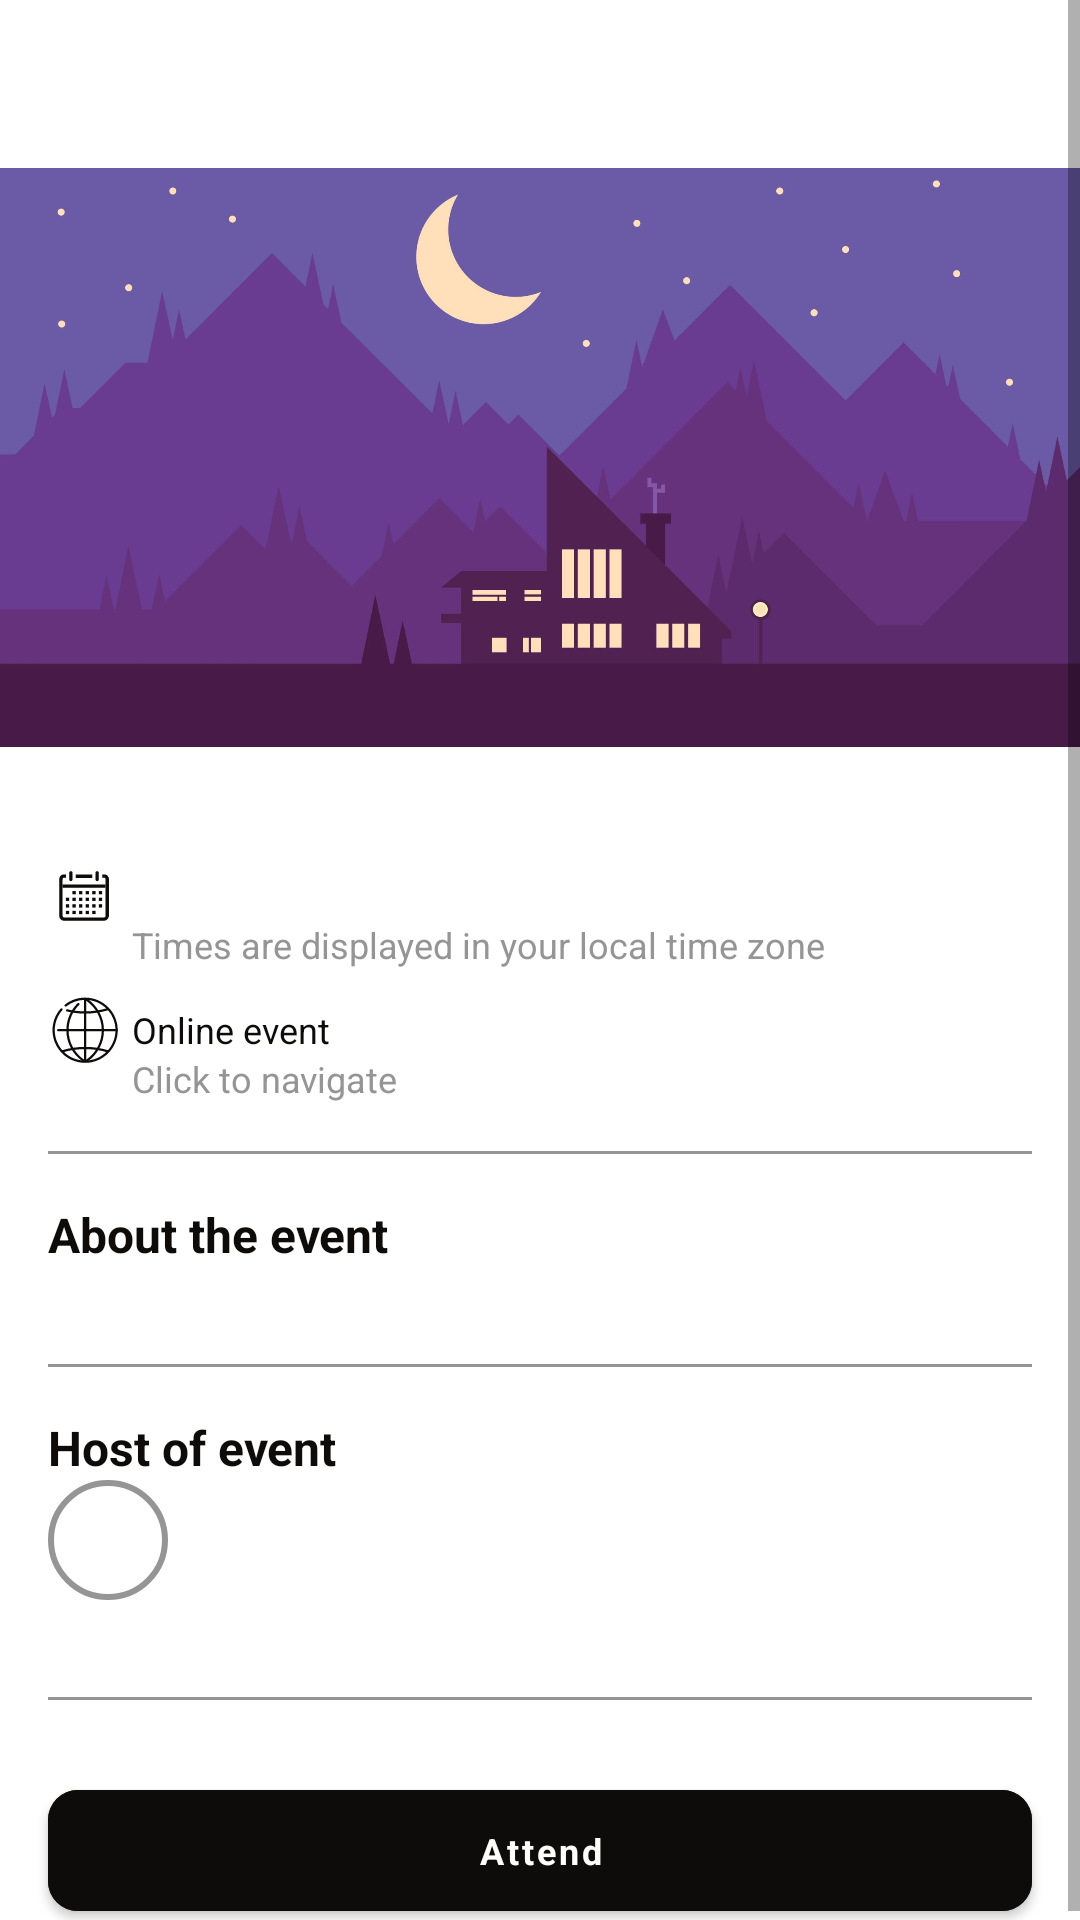

The Android layout XML behind this screen, and the referenced resources:
<!-- AndroidManifest.xml: application theme Theme.Lyve -->
<!-- res/layout/fragment_home_info.xml -->
<?xml version="1.0" encoding="utf-8"?>
<ScrollView xmlns:android="http://schemas.android.com/apk/res/android"
    xmlns:app="http://schemas.android.com/apk/res-auto"
    xmlns:tools="http://schemas.android.com/tools"
    android:layout_width="match_parent"
    android:layout_height="match_parent"
    android:fillViewport="true">

    <androidx.constraintlayout.widget.ConstraintLayout
        android:layout_width="match_parent"
        android:layout_height="wrap_content">

        <ImageView
            android:id="@+id/iv_ac"
            android:layout_width="match_parent"
            android:layout_height="0dp"
            android:layout_marginTop="56dp"
            android:scaleType="centerCrop"
            android:src="@drawable/lyve"
            app:layout_constraintEnd_toEndOf="parent"
            app:layout_constraintHeight_default="percent"
            app:layout_constraintHeight_percent="0.3"
            app:layout_constraintStart_toStartOf="parent"
            app:layout_constraintTop_toTopOf="parent" />

        <TextView
            android:id="@+id/tv_title"
            android:layout_width="wrap_content"
            android:layout_height="wrap_content"
            android:layout_marginStart="16dp"
            android:layout_marginTop="8dp"
            android:textSize="@dimen/subtitle_sixteen"
            android:textStyle="bold"
            app:layout_constraintStart_toStartOf="parent"
            app:layout_constraintTop_toBottomOf="@+id/iv_ac"
            tools:text="Pizza eating" />

        <com.google.android.material.imageview.ShapeableImageView
            android:id="@+id/iv_icon_calendar"
            android:layout_width="wrap_content"
            android:layout_height="wrap_content"
            android:layout_marginStart="16dp"
            android:layout_marginTop="8dp"
            android:layout_marginEnd="24dp"
            android:background="?attr/selectableItemBackgroundBorderless"
            android:src="@drawable/ic_calendar_24dp"
            app:layout_constraintStart_toStartOf="parent"
            app:layout_constraintTop_toBottomOf="@id/tv_title" />

        <TextView
            android:id="@+id/tv_date_time"
            android:layout_width="wrap_content"
            android:layout_height="wrap_content"
            android:layout_marginStart="4dp"
            app:layout_constraintBottom_toBottomOf="@+id/iv_icon_calendar"
            app:layout_constraintStart_toEndOf="@+id/iv_icon_calendar"
            app:layout_constraintTop_toTopOf="@+id/iv_icon_calendar"
            tools:text="Tuesday, August 21, 2021" />

        <TextView
            android:id="@+id/tv_time_desc"
            android:layout_width="wrap_content"
            android:layout_height="wrap_content"
            android:text="@string/txt_time_desc"
            android:textColor="@color/goodGray"
            app:layout_constraintStart_toStartOf="@+id/tv_date_time"
            app:layout_constraintTop_toBottomOf="@id/tv_date_time" />

        <com.google.android.material.imageview.ShapeableImageView
            android:id="@+id/iv_icon_online"
            android:layout_width="wrap_content"
            android:layout_height="wrap_content"
            android:layout_marginStart="16dp"
            android:layout_marginTop="8dp"
            android:layout_marginEnd="24dp"
            android:visibility="visible"
            android:background="?attr/selectableItemBackgroundBorderless"
            android:src="@drawable/ic_online_24dp"
            app:layout_constraintStart_toStartOf="parent"
            app:layout_constraintTop_toBottomOf="@id/tv_time_desc" />

        <com.google.android.material.imageview.ShapeableImageView
            android:id="@+id/iv_icon_location"
            android:layout_width="wrap_content"
            android:layout_height="wrap_content"
            android:layout_marginStart="16dp"
            android:layout_marginTop="8dp"
            android:layout_marginEnd="24dp"
            android:background="?attr/selectableItemBackgroundBorderless"
            android:src="@drawable/ic_location_24dp"
            android:visibility="invisible"
            app:layout_constraintStart_toStartOf="parent"
            app:layout_constraintTop_toBottomOf="@id/tv_time_desc" />

        <TextView
            android:id="@+id/tv_online"
            android:layout_width="wrap_content"
            android:layout_height="wrap_content"
            android:layout_marginStart="4dp"
            android:text="@string/txt_online_event"
            android:visibility="visible"
            app:layout_constraintBottom_toBottomOf="@+id/iv_icon_online"
            app:layout_constraintStart_toEndOf="@+id/iv_icon_online"
            app:layout_constraintTop_toTopOf="@+id/iv_icon_online" />

        <TextView
            android:id="@+id/tv_location"
            android:layout_width="wrap_content"
            android:layout_height="wrap_content"
            android:layout_marginStart="4dp"
            android:visibility="invisible"
            app:layout_constraintBottom_toBottomOf="@+id/iv_icon_location"
            app:layout_constraintStart_toEndOf="@+id/iv_icon_location"
            app:layout_constraintTop_toTopOf="@+id/iv_icon_location" />

        <TextView
            android:id="@+id/tv_activity_link"
            android:layout_width="wrap_content"
            android:layout_height="wrap_content"
            android:text="@string/txt_click_to_navigate"
            android:textColor="@color/goodGray"
            app:layout_constraintStart_toStartOf="@+id/tv_online"
            app:layout_constraintTop_toBottomOf="@id/tv_online" />

        <View
            android:id="@+id/view_line_1"
            android:layout_width="0dp"
            android:layout_height="1dp"
            android:layout_marginStart="16dp"
            android:layout_marginTop="16dp"
            android:layout_marginEnd="16dp"
            android:background="@color/goodGray"
            app:layout_constraintEnd_toEndOf="parent"
            app:layout_constraintStart_toStartOf="parent"
            app:layout_constraintTop_toBottomOf="@id/tv_activity_link" />

        <TextView
            android:id="@+id/tv_about"
            android:layout_width="wrap_content"
            android:layout_height="wrap_content"
            android:layout_marginStart="16dp"
            android:layout_marginTop="16dp"
            android:text="@string/txt_about_activity"
            android:textSize="@dimen/subtitle_sixteen"
            android:textStyle="bold"
            app:layout_constraintStart_toStartOf="parent"
            app:layout_constraintTop_toBottomOf="@+id/view_line_1" />

        <TextView
            android:id="@+id/tv_about_content"
            android:layout_width="match_parent"
            android:layout_height="0dp"
            android:layout_marginStart="16dp"
            android:layout_marginEnd="16dp"
            tools:text="Hello friends! This weekend I will be eating pizza at home."
            android:textColor="@color/goodGray"
            app:layout_constraintEnd_toEndOf="parent"
            app:layout_constraintStart_toEndOf="parent"
            app:layout_constraintTop_toBottomOf="@id/tv_about" />

        <View
            android:id="@+id/view_line_2"
            android:layout_width="0dp"
            android:layout_height="1dp"
            android:layout_marginStart="16dp"
            android:layout_marginTop="16dp"
            android:layout_marginEnd="16dp"
            android:background="@color/goodGray"
            app:layout_constraintEnd_toEndOf="parent"
            app:layout_constraintStart_toStartOf="parent"
            app:layout_constraintTop_toBottomOf="@id/tv_about_content" />

        <TextView
            android:id="@+id/tv_host_activity"
            android:layout_width="wrap_content"
            android:layout_height="wrap_content"
            android:layout_marginStart="16dp"
            android:layout_marginTop="16dp"
            android:text="@string/txt_host_activity"
            android:textSize="@dimen/subtitle_sixteen"
            android:textStyle="bold"
            app:layout_constraintStart_toStartOf="parent"
            app:layout_constraintTop_toBottomOf="@+id/view_line_2" />

        <com.google.android.material.imageview.ShapeableImageView
            android:id="@+id/iv_host_ppic"
            android:layout_width="@dimen/card_special_image_height"
            android:layout_height="@dimen/card_special_image_width"
            android:layout_gravity="center_horizontal"
            android:layout_marginHorizontal="@dimen/activity_horizontal_margin"
            android:layout_marginStart="16dp"
            android:background="?attr/selectableItemBackgroundBorderless"
            android:clickable="true"
            android:focusable="true"
            android:padding="@dimen/in_row_padding"
            app:layout_constraintStart_toStartOf="parent"
            app:layout_constraintTop_toBottomOf="@+id/tv_host_activity"
            app:shapeAppearanceOverlay="@style/roundedImageView"
            app:strokeColor="@color/goodGray"
            app:strokeWidth="@dimen/card_stroke"
            tools:src="@drawable/ic_upload_image" />

        <TextView
            android:id="@+id/tv_host_name"
            android:layout_width="wrap_content"
            android:layout_height="0dp"
            app:layout_constraintEnd_toEndOf="@+id/iv_host_ppic"
            app:layout_constraintStart_toStartOf="@+id/iv_host_ppic"
            app:layout_constraintTop_toBottomOf="@id/iv_host_ppic"
            tools:text="Serdar" />

        <View
            android:id="@+id/view_line_3"
            android:layout_width="0dp"
            android:layout_height="1dp"
            android:layout_marginStart="16dp"
            android:layout_marginTop="16dp"
            android:layout_marginEnd="16dp"
            android:background="@color/goodGray"
            app:layout_constraintEnd_toEndOf="parent"
            app:layout_constraintStart_toStartOf="parent"
            app:layout_constraintTop_toBottomOf="@id/tv_host_name" />

        <com.google.android.material.button.MaterialButton
            android:id="@+id/btn_attend"
            style="@style/Buttons.MainAndDisabled"
            android:layout_width="match_parent"
            android:layout_height="0dp"
            android:layout_marginStart="16dp"
            android:layout_marginTop="24dp"
            android:layout_marginEnd="16dp"
            android:layout_marginBottom="24dp"
            android:text="@string/btn_attend"
            app:layout_constraintEnd_toEndOf="parent"
            app:layout_constraintTop_toBottomOf="@+id/view_line_3" />

    </androidx.constraintlayout.widget.ConstraintLayout>

</ScrollView>
<!-- resources referenced by this layout -->
<resources>
  <color name="goodGray">#959595</color>
  <dimen name="activity_horizontal_margin">10dp</dimen>
  <dimen name="card_special_image_height">40dp</dimen>
  <dimen name="card_special_image_width">40dp</dimen>
  <dimen name="card_stroke">2dp</dimen>
  <dimen name="in_row_padding">1dp</dimen>
  <dimen name="subtitle_sixteen">16sp</dimen>
  <!-- drawable ic_location_24dp (drawable) -->
  <vector android:height="24dp" android:viewportHeight="50"
      android:viewportWidth="50" android:width="24dp" xmlns:android="http://schemas.android.com/apk/res/android">
      <path android:fillColor="#00000000"
          android:pathData="M40,17c0,13.604 -15,31 -15,31S10,30.928 10,17c0,-8.285 6.715,-15 15,-15C33.284,2 40,8.715 40,17z"
          android:strokeColor="#000000" android:strokeLineJoin="round" android:strokeWidth="1.7647"/>
      <path android:fillColor="#00000000"
          android:pathData="M25,18m-6,0a6,6 0,1 1,12 0a6,6 0,1 1,-12 0"
          android:strokeColor="#000000" android:strokeLineJoin="round" android:strokeWidth="1.7647"/>
  </vector>
  <string name="btn_attend">Attend</string>
  <string name="txt_about_activity">About the event</string>
  <string name="txt_click_to_navigate">Click to navigate</string>
  <string name="txt_host_activity">Host of event</string>
  <string name="txt_online_event">Online event</string>
  <string name="txt_time_desc">Times are displayed in your local time zone</string>
  <style name="Buttons.MainAndDisabled" parent="Widget.MaterialComponents.Button">
          <item name="android:padding">12dp</item>
          <item name="cornerRadius">10dp</item>
          <item name="android:lines">1</item>
          <item name="android:maxLines">1</item>
          <item name="android:ellipsize">end</item>
          <item name="android:textStyle">bold</item>
          <item name="textAllCaps">false</item>
          <item name="strokeColor">@color/black_dinner</item>
          <item name="rippleColor">@color/baby_powder</item>
          <item name="android:textColor">@color/baby_powder</item>
          <item name="backgroundTint">@color/black_dinner</item>
          <item name="strokeWidth">1dp</item>
      </style>
  <style name="roundedImageView">
          <item name="cornerFamily">rounded</item>
          <item name="cornerSize">50%</item>
      </style>
  <color name="black_dinner">#0d0c0a</color>
  <color name="baby_powder">#FEFEFA</color>
  <color name="color_primary">#EFF1F2</color>
  <color name="textColorSecondary">#252525</color>
  <dimen name="twelve">12sp</dimen>
  <style name="AppBottomSheetDialogTheme" parent="Theme.Design.Light.BottomSheetDialog">
          <item name="bottomSheetStyle">@style/AppModalStyle</item>
      </style>
  <style name="AppModalStyle" parent="Widget.Design.BottomSheet.Modal">
          <item name="android:background">@drawable/bg_bottom_sheet</item>
      </style>
  <!-- drawable bg_bottom_sheet (drawable) -->
  <?xml version="1.0" encoding="utf-8"?>
  <shape xmlns:android="http://schemas.android.com/apk/res/android"
      xmlns:app="http://schemas.android.com/apk/res-auto"
      android:shape="rectangle"
      app:elevation="36dp">
  
      <solid android:color="@color/color_primary"/>
  
      <corners
          android:topRightRadius="12dp"
          android:topLeftRadius="12dp" />
  </shape>
</resources>
